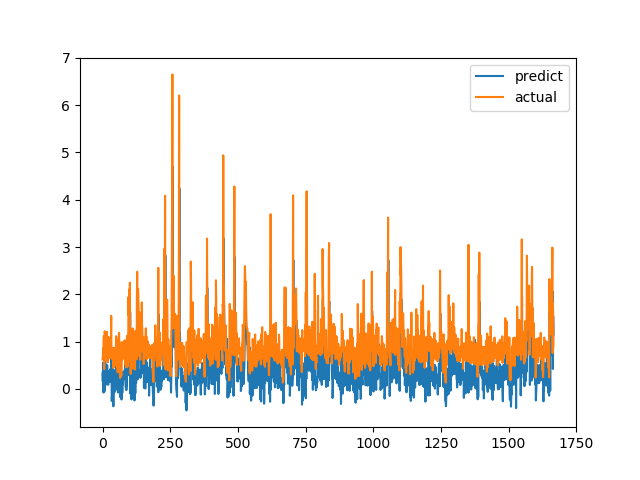

Values plotted in this chart, from the file beside it:
predict, actual
0.3329, 0.6238
0.1577, 0.6915
0.5547, 0.8558
-0.07694, 0.7094
-0.07561, 1.015
0.386, 1.116
0.4575, 0.4183
-0.05498, 1.002
0.4002, 1.219
0.5318, 1.143
0.6165, 0.6528
0.1612, 0.6747
0.5184, 0.601
0.1623, 0.6695
0.1132, 0.6538
0.09253, 0.7814
0.152, 1.206
0.5037, 0.8469
0.3151, 0.8286
0.2535, 0.6482
0.1603, 0.5624
0.08697, 0.7183
0.1793, 1.1
0.3794, 0.9542
0.279, 0.729
0.1697, 0.6694
0.18, 0.8631
0.2265, 0.6465
0.4172, 0.8223
0.1451, 0.9236
0.3146, 0.8301
0.2413, 1.067
0.3656, 1.546
0.8216, 0.6827
-0.255, 0.6386
-0.1378, 0.6464
0.4046, 0.6881
0.7062, 0.7274
0.1548, 0.65
0.03689, 0.8694
-0.3681, 0.4409
0.104, 0.4519
-0.0398, 0.7575
0.2418, 0.4952
-0.07019, 0.6851
0.1241, 0.7244
0.3914, 0.8654
0.1351, 0.74
0.1506, 0.8071
0.4129, 0.8204
0.2952, 1.114
0.6793, 1.109
0.4285, 0.4751
-0.0118, 1.039
0.5319, 0.9458
0.3612, 0.7878
0.4421, 0.3505
-0.07755, 0.9368
0.4262, 0.9868
0.3526, 0.647
... 1,607 more rows
